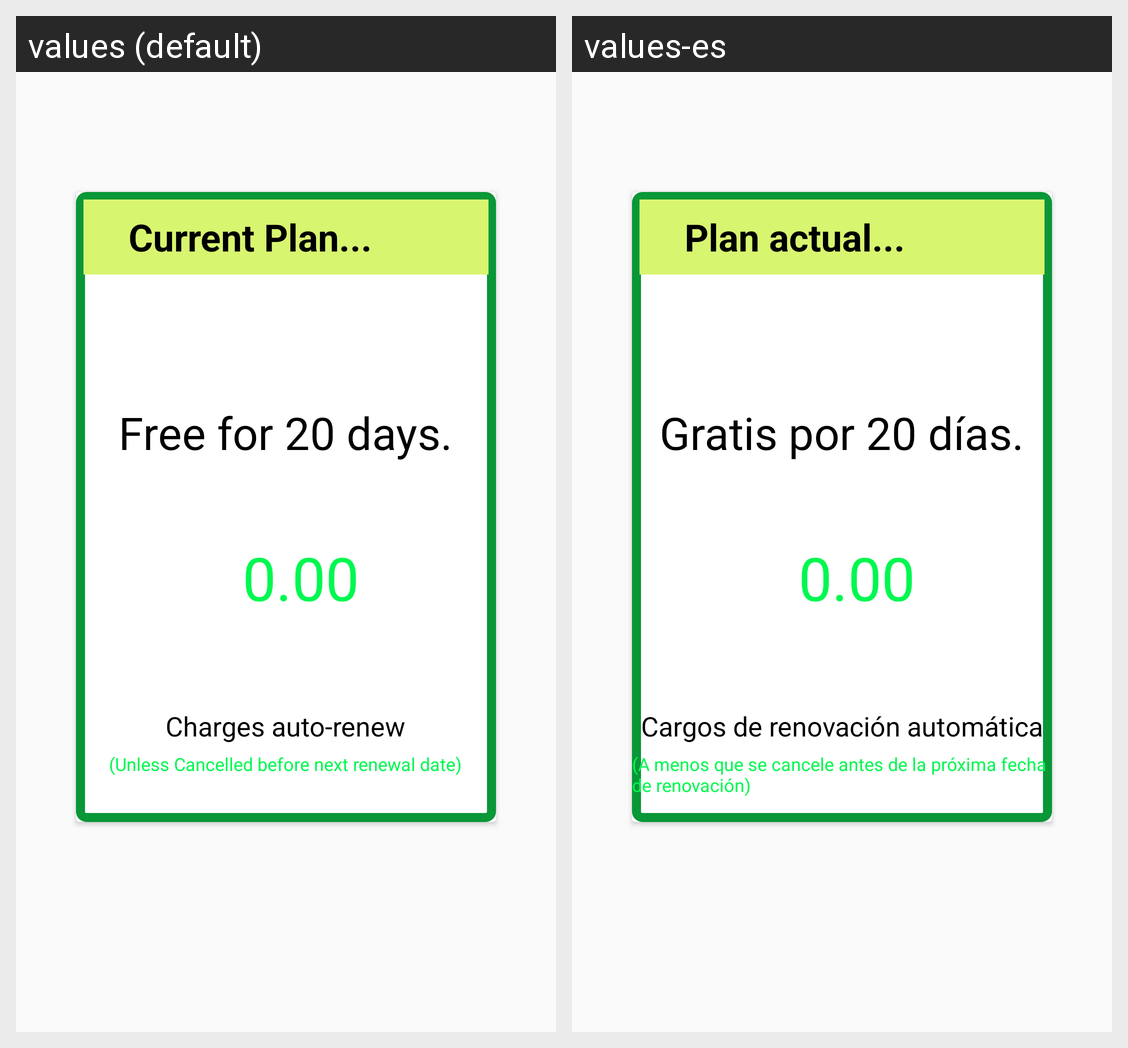

The Android screen above is rendered under two locales of the same app. Produce the string resources it draws, with the default and per-locale values.
Android screen res/layout/activity_select_your__plan.xml rendered under 2 locales, left to right: values (default), values-es. Device: Nexus 5 (rendered at 1080×1920; each locale shown at half size, 540×960, under a caption strip naming it); theme AppTheme.
Strings drawn on this screen, with the default value and each locale's value (text and hints the layout hard-codes, and strings that could not be matched under every locale, appear in the picture but are not listed):

current_plan
  values: Current Plan...
  values-es: Plan actual...

free_for_20_days
  values: Free for 20 days.
  values-es: Gratis por 20 días.

charges_auto_renew
  values: Charges auto-renew
  values-es: Cargos de renovación automática

select_your_plan_date
  values: (Unless Cancelled before next renewal date)
  values-es: (A menos que se cancele antes de la próxima fecha de renovación)
